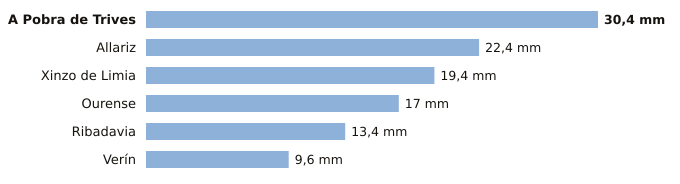

Source data for this figure (header and first rows):
estacion, provincia, indicativo, mm_6_dias_anteriores, mm_hoy, mm_7_dias, horas_de_hoy
A Pobra de Trives, Ourense, 1631E, 30.4, 0.0, 30.4, 3
Allariz, Ourense, 1706A, 22.4, 0.0, 22.4, 1
Xinzo de Limia, Ourense, 1735X, 19.4, 0.0, 19.4, 3
Ourense, Ourense, 1690A, 17.0, 0.0, 17.0, 3
Ribadavia, Ourense, 1701X, 13.4, 0.0, 13.4, 2
Verín, Ourense, 2978X, 9.6, 0.0, 9.6, 3
